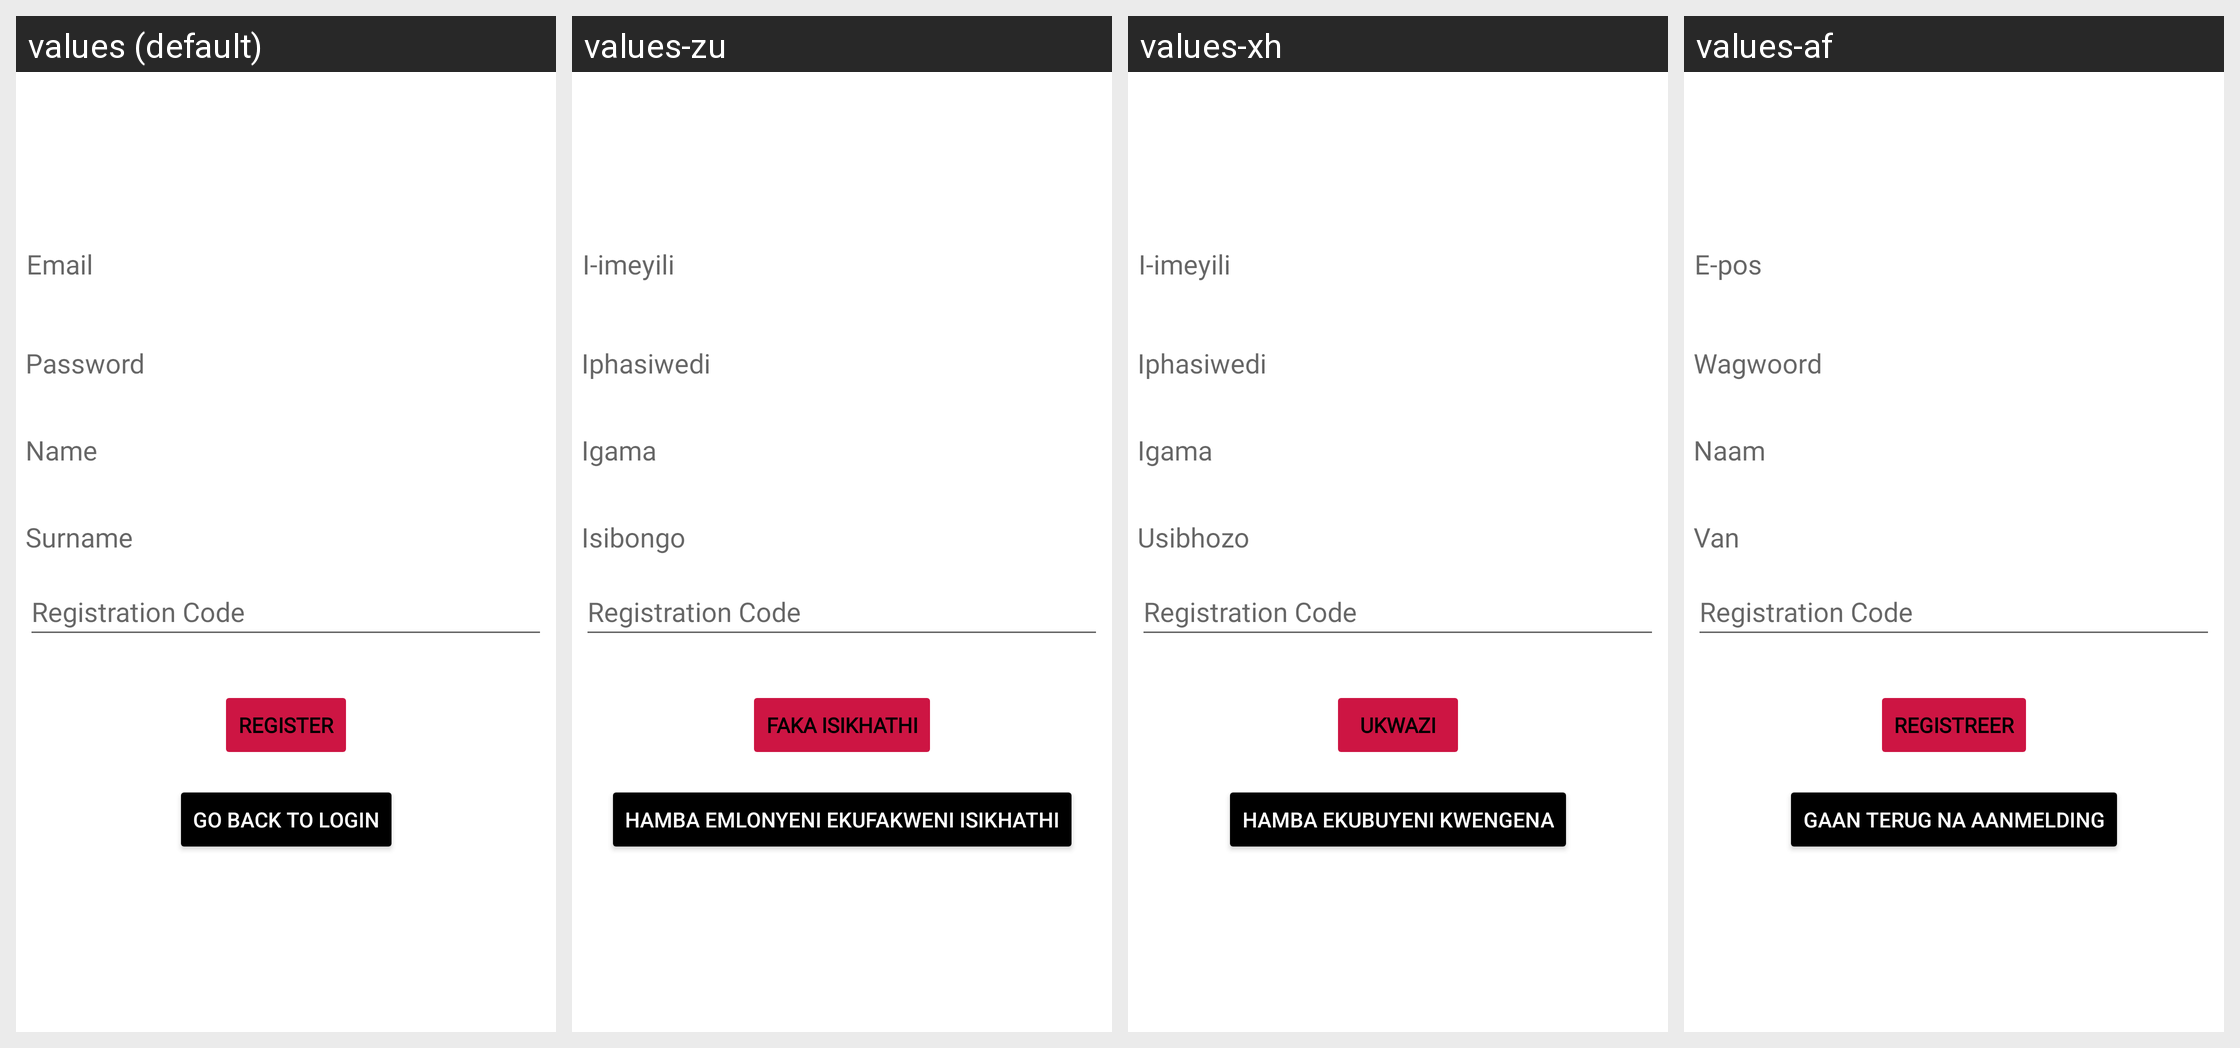

Strings drawn on this Android screen and how each of the app's shown locales translates them:
Android screen res/layout/fragment_registration.xml rendered under 4 locales, left to right: values (default), values-zu, values-xh, values-af. Device: Nexus 5 (rendered at 1080×1920; each locale shown at half size, 540×960, under a caption strip naming it); theme Theme.LambdaPP_AndroidApp_D2.
Strings drawn on this screen, with the default value and each locale's value (text and hints the layout hard-codes, and strings that could not be matched under every locale, appear in the picture but are not listed):

prompt_email
  values: Email
  values-zu: I-imeyili
  values-xh: I-imeyili
  values-af: E-pos

prompt_password
  values: Password
  values-zu: Iphasiwedi
  values-xh: Iphasiwedi
  values-af: Wagwoord

prompt_name
  values: Name
  values-zu: Igama
  values-xh: Igama
  values-af: Naam

prompt_sur
  values: Surname
  values-zu: Isibongo
  values-xh: Usibhozo
  values-af: Van

action_register
  values: Register
  values-zu: Faka isikhathi
  values-xh: Ukwazi
  values-af: Registreer

registration_code
  values: Registration Code
  values-zu: Registration Code
  values-xh: Registration Code
  values-af: Registration Code

menu_back_to_login
  values: Go Back To Login
  values-zu: Hamba Emlonyeni Ekufakweni Isikhathi
  values-xh: Hamba Ekubuyeni kweNgena
  values-af: Gaan Terug Na Aanmelding
